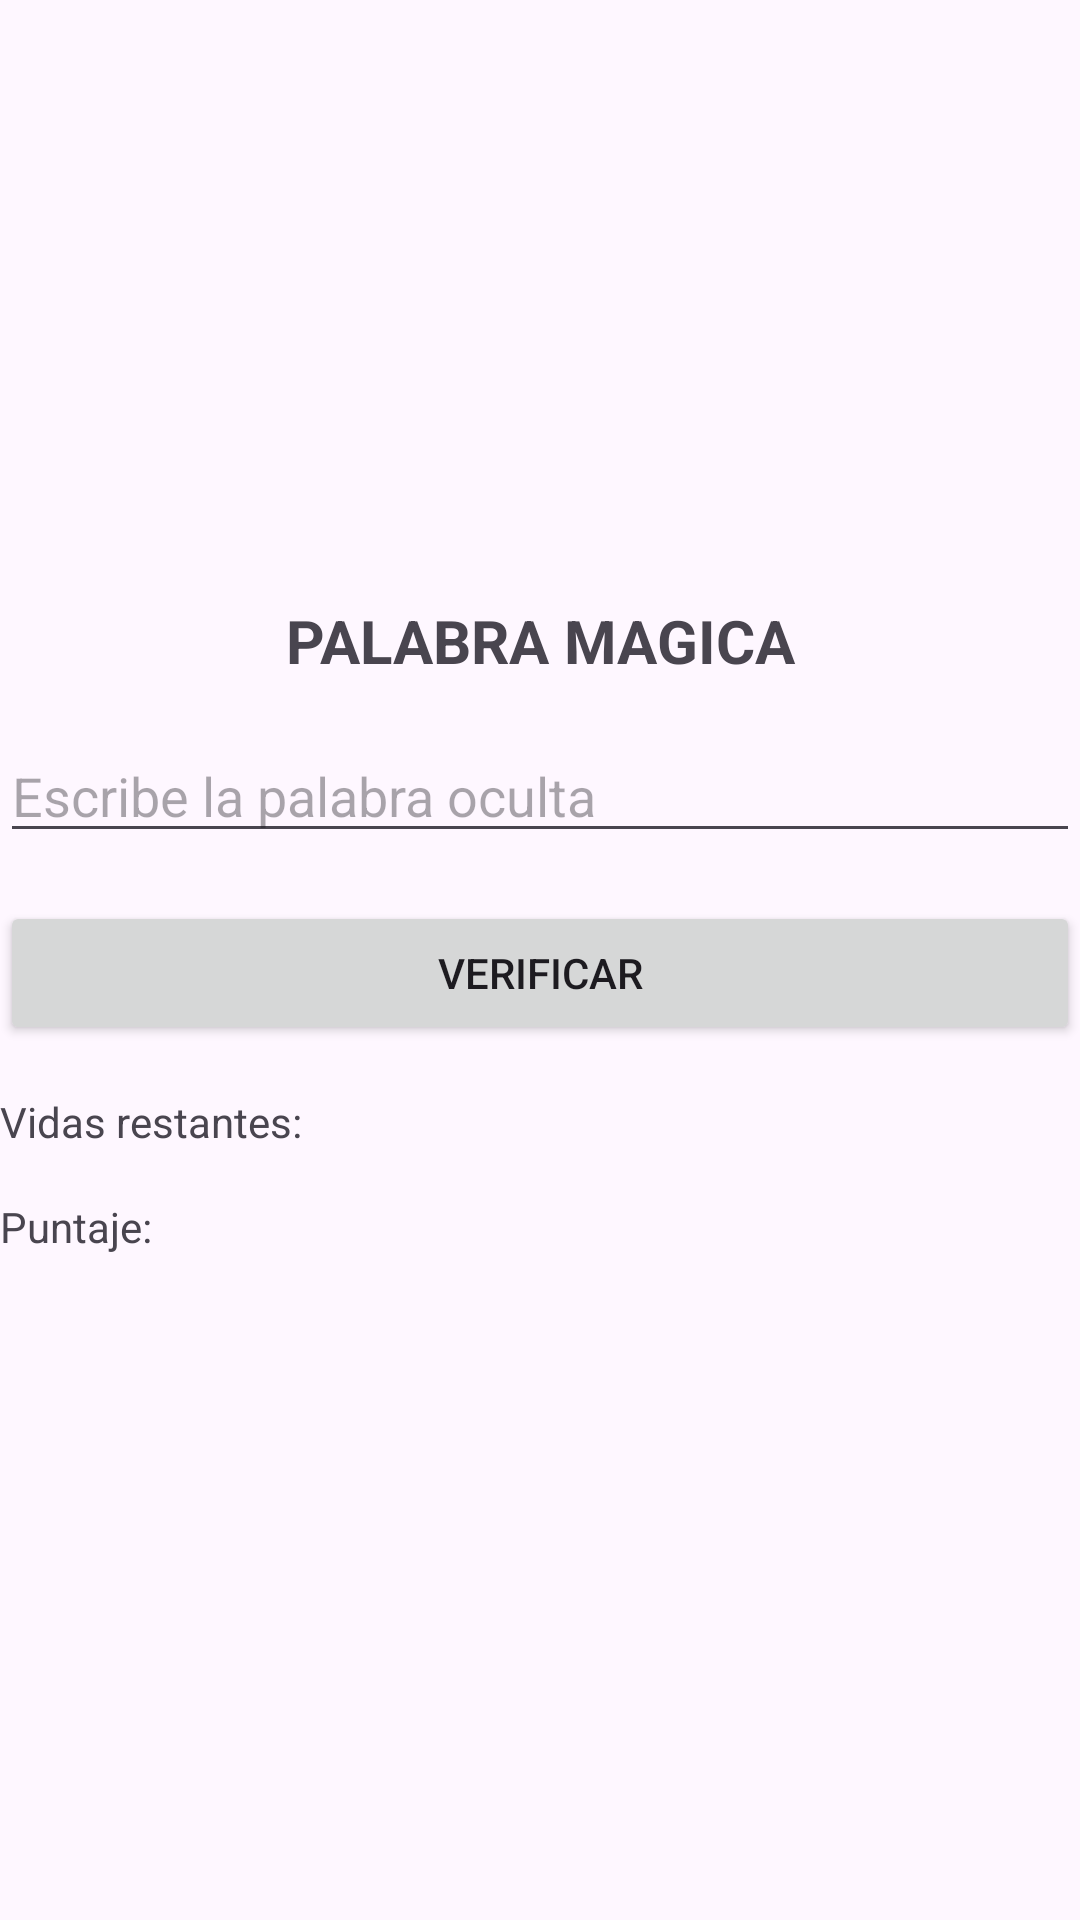

The Android layout XML behind this screen, and the referenced resources:
<!-- AndroidManifest.xml: application theme Theme.Parcial1 -->
<!-- res/layout/activity_vista_jugar.xml -->
<?xml version="1.0" encoding="utf-8"?>
<LinearLayout
    xmlns:android="http://schemas.android.com/apk/res/android"
    xmlns:app="http://schemas.android.com/apk/res-auto"
    xmlns:tools="http://schemas.android.com/tools"
    android:layout_width="match_parent"
    android:layout_height="match_parent"
    tools:context=".vistaJugar"
    android:layout_margin="16dp"
    android:orientation="vertical">

    <TextView
        android:id="@+id/text_palabra_adivina"
        android:layout_width="match_parent"
        android:gravity="center"
        android:layout_height="wrap_content"
        android:layout_gravity="center"
        android:text="PALABRA MAGICA"
        android:textStyle="bold"
        android:textSize="20sp"
        android:layout_marginBottom="16dp"
        android:layout_marginTop="200dp"/>

    <EditText
        android:id="@+id/edit_inento"
        android:layout_width="match_parent"
        android:layout_height="wrap_content"
        android:hint="Escribe la palabra oculta"
        android:layout_marginBottom="16dp"
        android:inputType="text|textCapCharacters"/>


    <Button
        android:id="@+id/boton_verificar"
        android:layout_width="match_parent"
        android:layout_height="wrap_content"
        android:text="VERIFICAR"
        android:layout_marginBottom="16dp"/>

    <TextView
        android:id="@+id/text_vidas"
        android:layout_width="match_parent"
        android:layout_height="wrap_content"
        android:text="Vidas restantes: "
        android:layout_marginBottom="16dp"/>


    <TextView
        android:id="@+id/text_puntaje"
        android:layout_width="match_parent"
        android:layout_height="wrap_content"
        android:text="Puntaje: "/>

</LinearLayout>
<!-- resources referenced by this layout -->
<resources>
  <style name="Theme.Parcial1" parent="Base.Theme.Parcial1" />
  <style name="Base.Theme.Parcial1" parent="Theme.Material3.DayNight.NoActionBar">
          
          
      </style>
</resources>
